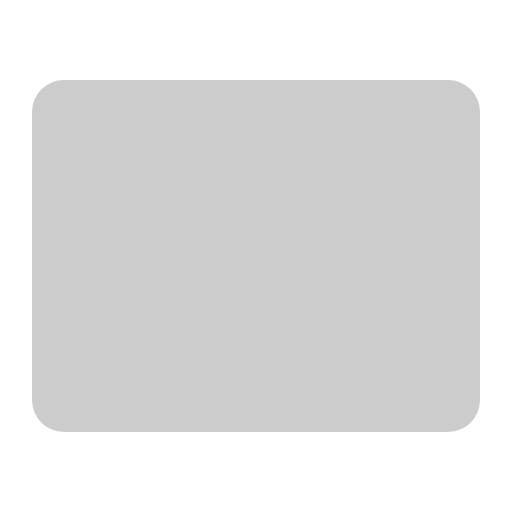
t = 0.00 s
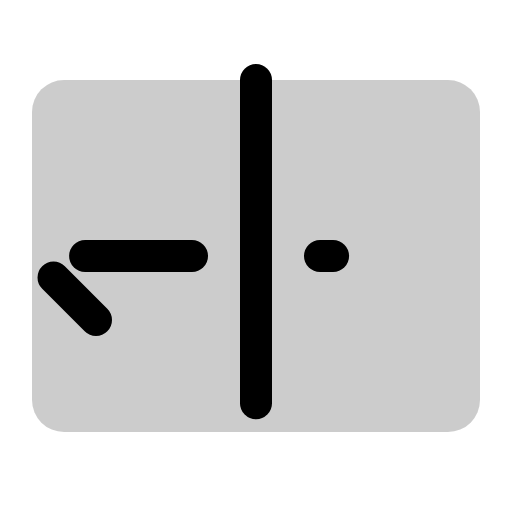
t = 1.20 s
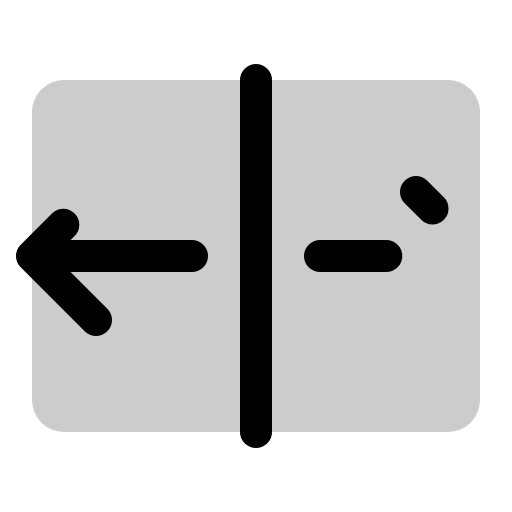
t = 1.58 s
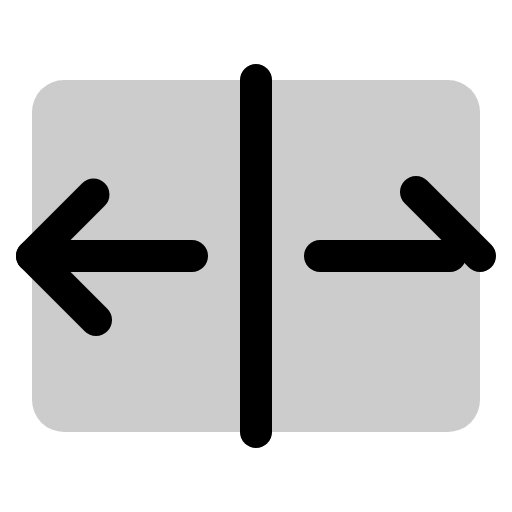
t = 1.95 s
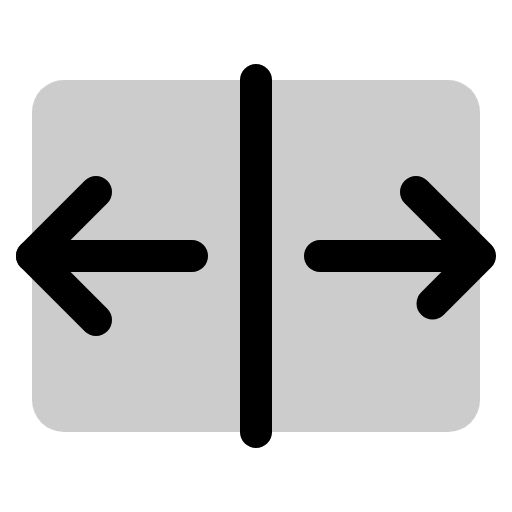
t = 2.33 s
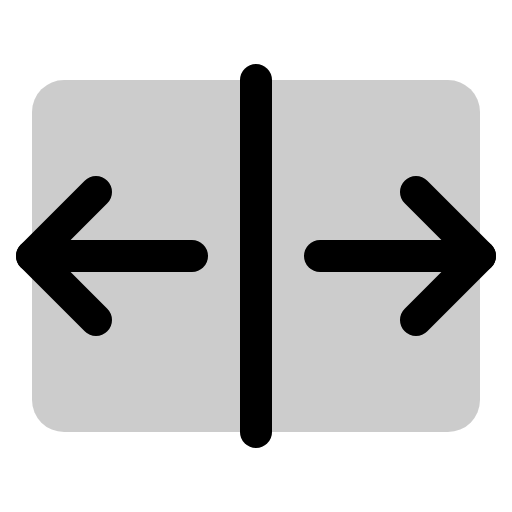
t = 2.70 s

The animated SVG that drew these frames (rendered in a browser with its animation timeline set to each time). Animation: 1 CSS @keyframes rule; one cycle of 2.70 s.

<svg xmlns="http://www.w3.org/2000/svg" viewBox="0 0 256 256">
  <style>
    .draw-line {
      stroke-dasharray: 1;
      stroke-dashoffset: 1;
      animation: phosphor-draw-in 1.5s ease-in-out forwards;
    }
    @keyframes phosphor-draw-in {
      to { stroke-dashoffset: 0; }
    }
  </style><rect width="256" height="256" fill="none"/><line x1="128" y1="40" x2="128" y2="216" fill="none" stroke="currentColor" stroke-linecap="round" stroke-linejoin="round" stroke-width="16" class="draw-line" pathLength="1" style="animation-delay: 0s"/><line x1="96" y1="128" x2="16" y2="128" fill="none" stroke="currentColor" stroke-linecap="round" stroke-linejoin="round" stroke-width="16" class="draw-line" pathLength="1" style="animation-delay: 0.3s"/><polyline points="48 160 16 128 48 96" fill="none" stroke="currentColor" stroke-linecap="round" stroke-linejoin="round" stroke-width="16" class="draw-line" pathLength="1" style="animation-delay: 0.6s"/><line x1="160" y1="128" x2="240" y2="128" fill="none" stroke="currentColor" stroke-linecap="round" stroke-linejoin="round" stroke-width="16" class="draw-line" pathLength="1" style="animation-delay: 0.9s"/><polyline points="208 96 240 128 208 160" fill="none" stroke="currentColor" stroke-linecap="round" stroke-linejoin="round" stroke-width="16" class="draw-line" pathLength="1" style="animation-delay: 1.2s"/><rect x="16" y="40" width="224" height="176" rx="16" opacity="0.2"/></svg>
